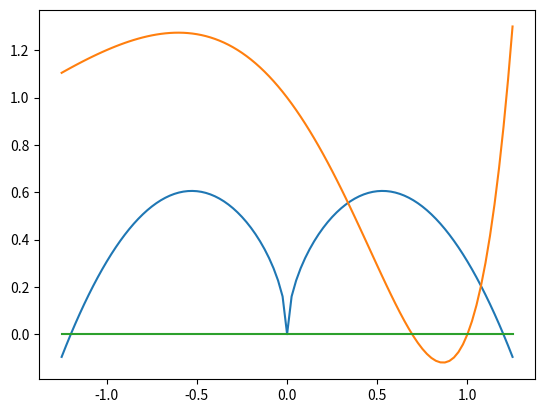

Reproduce this figure in Python.
# -*- coding: utf-8 -*-
"""
Created on Sat Apr 16 08:25:04 2016

@author: Liberator
"""

from scipy.optimize import fsolve
import numpy as np
import matplotlib.pyplot as plt

x = np.linspace(-1.25, 1.25, 101)
y0 = 0 * x
def f1(x):
    return np.sqrt(np.sin(x) * np.sin(x) + abs(x)) - x**2
    
def f2(x):
    return (x - 1) * (np.exp(2 * x) - (2 * np.exp(x)))
    

plt.plot(x, f1(x), x, f2(x), x, y0)

x1 = fsolve(f1, -1.5)
print(x1)
x1 = fsolve(f1, -0.5)
print(x1)
x1 = fsolve(f1, 1)
print(x1)

x2 = fsolve(f2, 0.6)
print(x2)
x2 = fsolve(f2, 0.9)
print(x2)

def f12(x):
    return f2(x) - f1(x)

x12 = fsolve(f12, 1)
print(x12)
x12 = fsolve(f12, 0.4)
print(x12)
